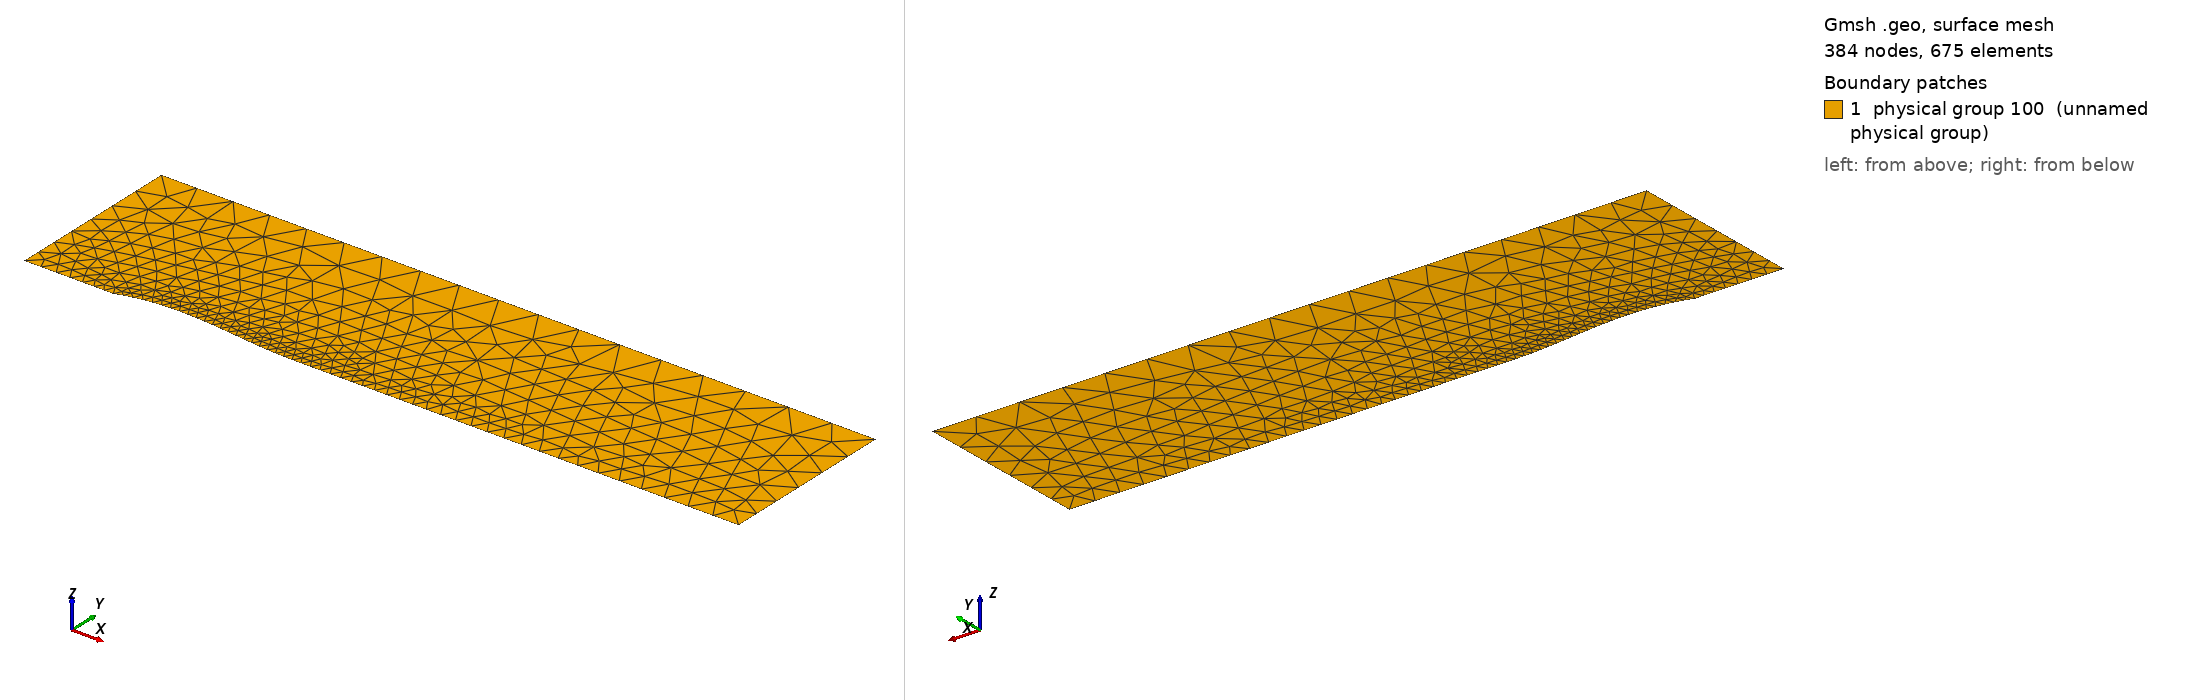

Gmsh geometry script, surface-meshed: 384 nodes, 675 surface elements. Boundary patches (legend numbers): 1 physical group 100 (unnamed physical group). Left view from above one corner, right view from below the opposite corner. Legend entries are the model's physical surfaces. The drawing asked Gmsh for element sizes between 1% and 20% of the model's largest extent; the script's own settings can give other sizes.

=== cahouet.geo (drawn) ===
SetFactory("OpenCASCADE");

// Parameter
x0 =-1.0;
x1 = 7.0;
y0 = -1.0;
y1 = 1.0;

H=0.2;
L=2;

// Pointss
p1=newp; Point(p1) = {x0,  y0, 0.0, 0.2};
ps=newp; Point(ps)  = {0.0, y0, 0.0, 0.1};
pm1=newp; Point(pm1) = {L/3,   y0+H/L, 0.0, 0.1};
pm2=newp; Point(pm2) = {2*L/3, y0+H/(2*L), 0.0, 0.1};
pe=newp; Point(pe)  = {L, y0, 0.0, 0.1};
p2=newp; Point(p2) = {x1,  y0, 0.0, 0.3};
p3=newp; Point(p3) = {x1,  y1, 0.0, 0.5};
p4=newp; Point(p4) = {x0,  y1, 0.0, 0.4};

// Lines
l1s=newl; Line(l1s) = {p1, ps};
lse=newl; Spline(lse) = {ps, pm1, pm2, pe};
le2=newl; Line(le2) = {pe, p2};
l23=newl; Line(l23) = {p2, p3};
l34=newl; Line(l34) = {p3, p4};
l41=newl; Line(l41) = {p4, p1};

cl1=newcl; Curve Loop(cl1) = {l1s, lse, le2, l23, l34, l41};
s1=news; Plane Surface(s1)={cl1};

// Physical
Physical Line(1) = {l1s, lse, le2};
Physical Line(2) = {l23};
Physical Line(3) = {l34};
Physical Line(4) = {l41};
Physical Surface(100) = {s1};
